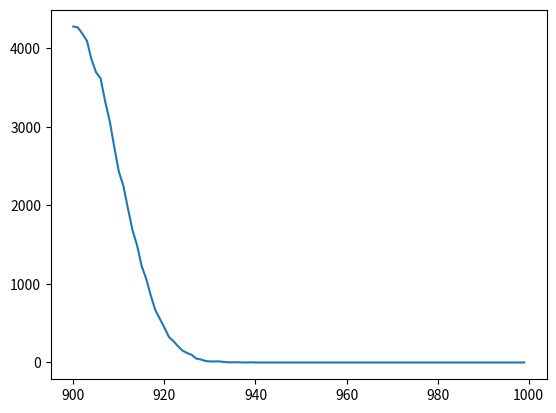

This chart was generated by the following Python code:
import numpy as np
import matplotlib.pyplot as plt
a,b,c=plt.hist(np.random.binomial(1000,0.9,100000),bins=range(900,1001))
plt.close()
plt.figure(2)
plt.plot(range(900,1000),a)
plt.show()


